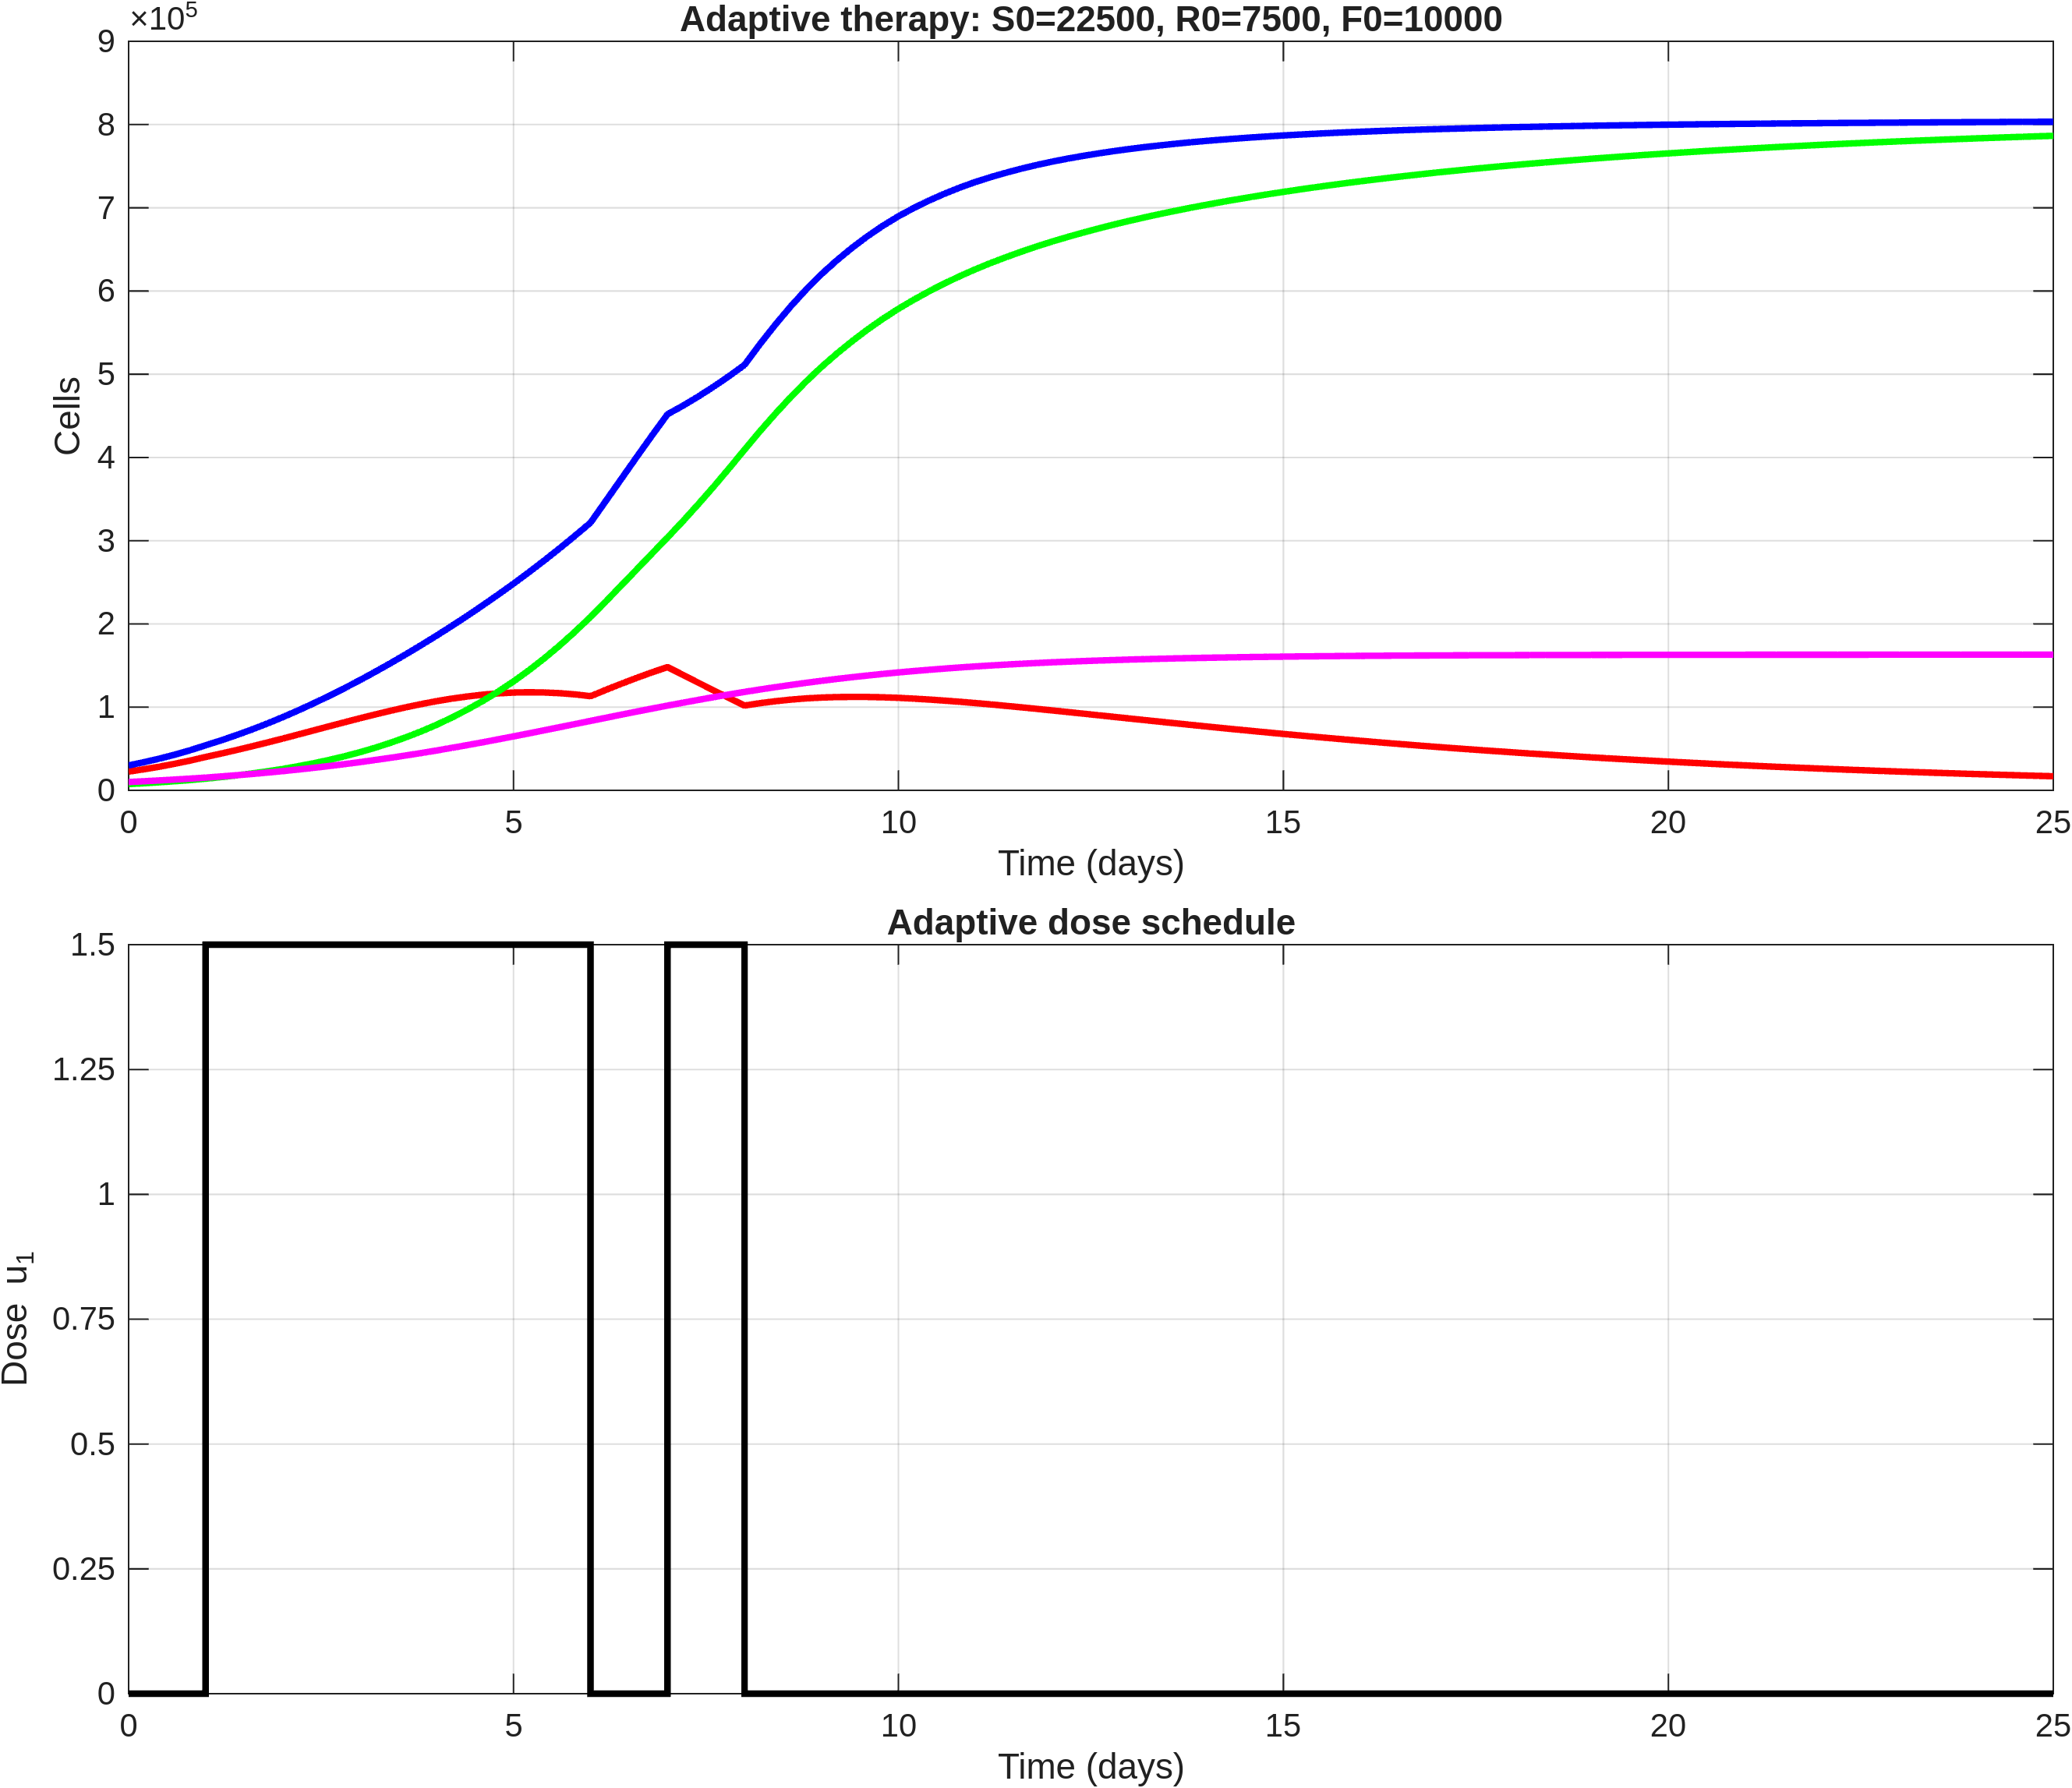

The table this chart was drawn from, first rows:
time, S, R, F, T, dose_u1
0, 22500, 7500, 10000, 30000, 0
0.2, 25317, 8521, 10910, 33838, 0
0.4, 28438, 9665, 11890, 38103, 0
0.6, 31913, 10952, 12949, 42865, 0
0.8, 35778, 12402, 14094, 48180, 0
1, 40070, 14030, 15329, 54100, 1.5
1.2, 44127, 15879, 16671, 60007, 1.5
1.4, 48377, 17936, 18107, 66314, 1.5
1.6, 52815, 20236, 19648, 73051, 1.5
1.8, 57418, 22808, 21301, 80225, 1.5
2, 62158, 25677, 23071, 87835, 1.5
2.2, 67005, 28914, 24975, 95919, 1.5
2.4, 71904, 32486, 26994, 104390, 1.5
2.6, 76816, 36447, 29139, 113263, 1.5
2.8, 81693, 40840, 31416, 122533, 1.5
3, 86485, 45702, 33825, 132187, 1.5
3.2, 91114, 51140, 36384, 142254, 1.5
3.4, 95557, 57096, 39065, 152652, 1.5
3.6, 99749, 63640, 41874, 163390, 1.5
3.8, 103631, 70837, 44813, 174468, 1.5
4, 107150, 78736, 47876, 185886, 1.5
4.2, 110197, 87492, 51072, 197689, 1.5
4.4, 112811, 97005, 54371, 209816, 1.5
4.6, 114935, 107355, 57768, 222290, 1.5
4.8, 116514, 118626, 61257, 235140, 1.5
5, 117515, 130870, 64829, 248385, 1.5
5.2, 117820, 144287, 68476, 262107, 1.5
5.4, 117575, 158703, 72172, 276277, 1.5
5.6, 116724, 174165, 75905, 290889, 1.5
5.8, 115249, 190755, 79662, 306004, 1.5
6, 113156, 208486, 83426, 321643, 0
6.2, 120709, 227165, 87181, 347873, 0
6.4, 128061, 246201, 90910, 374261, 0
6.6, 135139, 265420, 94603, 400559, 0
6.8, 141834, 284679, 98243, 426514, 0
7, 148067, 303816, 101814, 451883, 1.5
7.2, 138703, 323405, 105291, 462108, 1.5
7.4, 129351, 343845, 108678, 473196, 1.5
7.6, 120058, 365011, 111973, 485069, 1.5
7.8, 110878, 386872, 115158, 497750, 1.5
8, 101866, 409297, 118223, 511162, 0
8.2, 104688, 431393, 121144, 536081, 0
8.4, 107054, 452457, 123943, 559511, 0
8.6, 108990, 472456, 126623, 581446, 0
8.8, 110465, 491228, 129172, 601693, 0
9, 111498, 508747, 131587, 620245, 0
9.2, 112056, 524842, 133847, 636898, 0
9.4, 112267, 539833, 135985, 652100, 0
9.6, 112176, 553814, 138008, 665990, 0
9.8, 111784, 566741, 139907, 678525, 0
10, 111123, 578677, 141685, 689800, 0
10.2, 110193, 589572, 143327, 699766, 0
10.4, 109080, 599706, 144865, 708786, 0
10.6, 107813, 609171, 146307, 716984, 0
10.8, 106401, 617958, 147648, 724359, 0
11, 104865, 626125, 148892, 730990, 0
11.2, 103212, 633653, 150031, 736865, 0
11.4, 101485, 640718, 151091, 742202, 0
11.6, 99698, 647379, 152078, 747077, 0
11.8, 97859, 653631, 152990, 751490, 0
... 66 more rows
